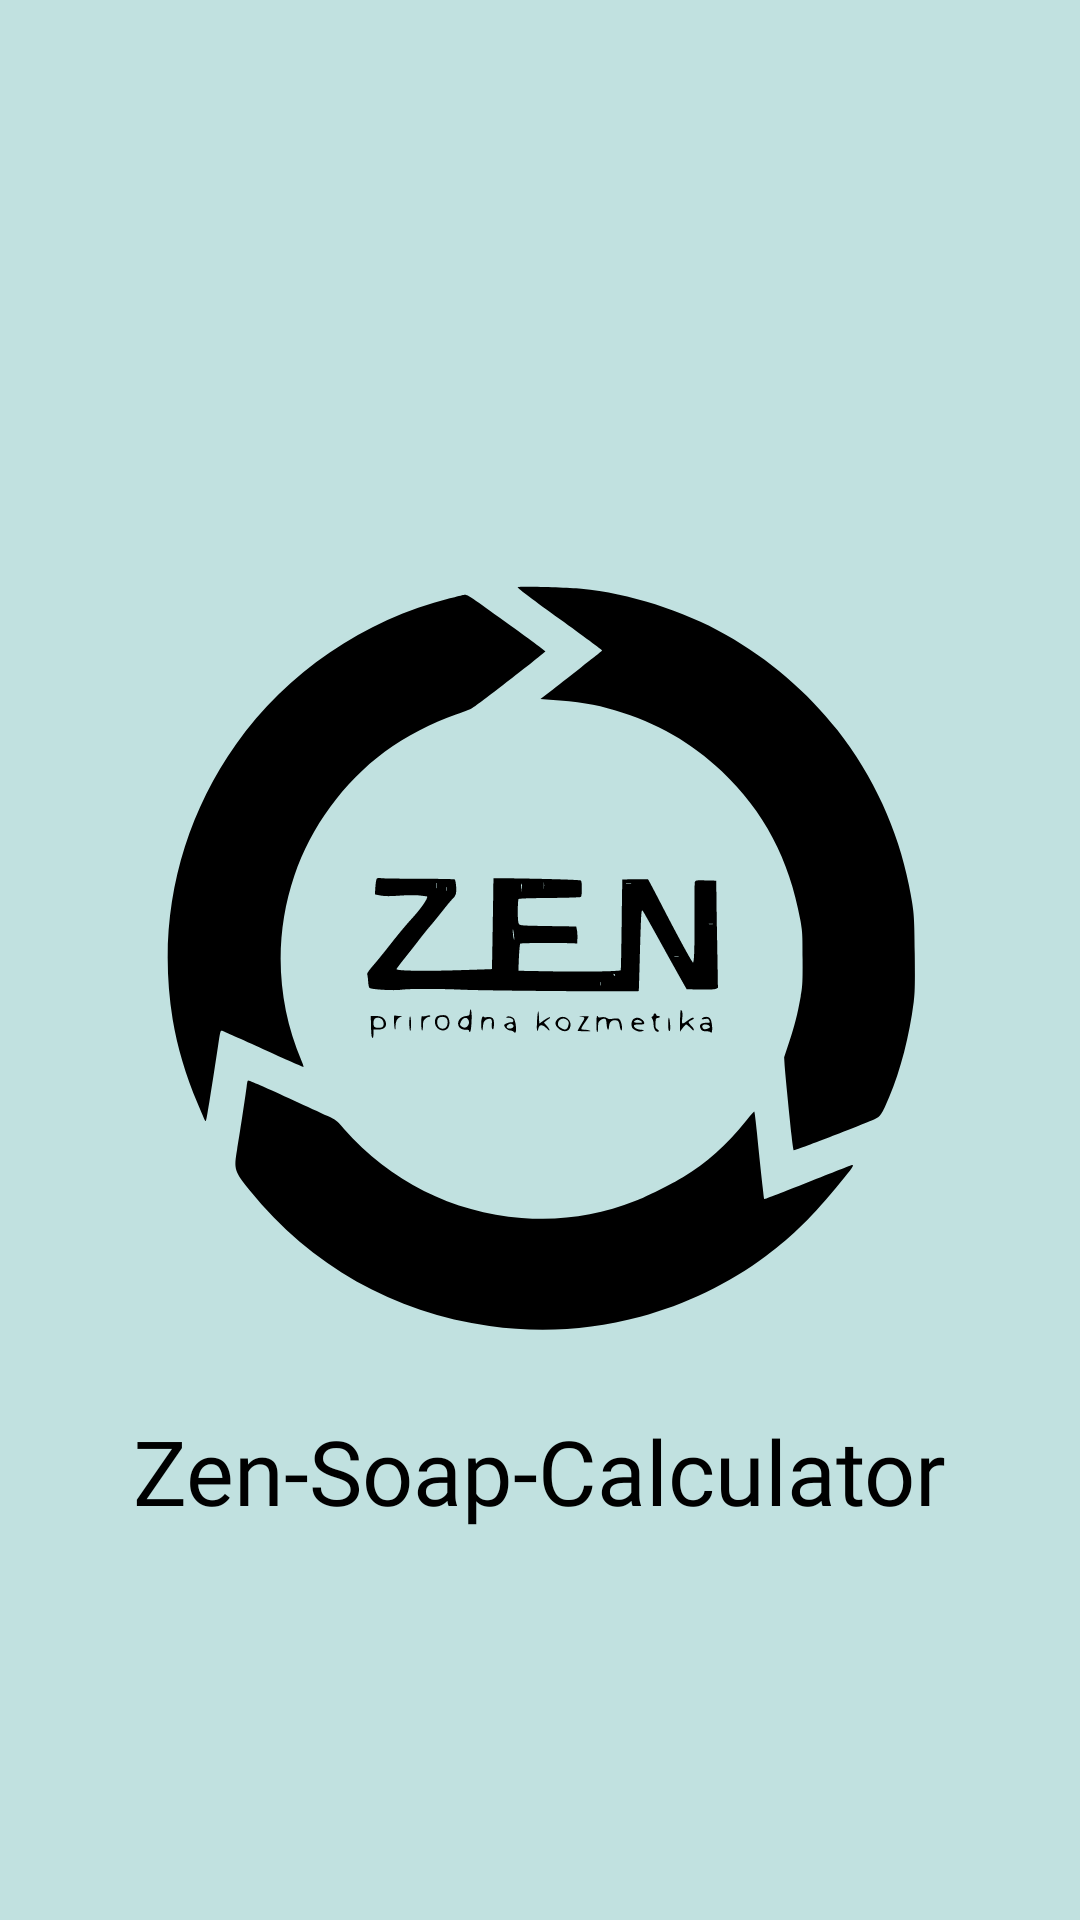

Layout XML and referenced resources for this Android screen:
<!-- AndroidManifest.xml: application theme Theme.ZenSoapCalculator -->
<!-- res/layout/splashscreen.xml -->
<?xml version="1.0" encoding="utf-8"?>
<RelativeLayout xmlns:android="http://schemas.android.com/apk/res/android"
    android:layout_width="match_parent"
    android:layout_height="match_parent"
    android:background="@color/sky">

    <ImageView
        android:id="@+id/logo_id"
        android:layout_width="250dp"
        android:layout_height="250dp"
        android:layout_centerInParent="true"
        android:src="@drawable/logo"
        android:contentDescription="@string/logo" />

    <TextView
        android:layout_width="wrap_content"
        android:layout_height="wrap_content"
        android:layout_below="@+id/logo_id"
        android:layout_centerHorizontal="true"
        android:fontFamily="@font/arimo_bold"
        android:paddingTop="25dp"
        android:text="@string/app_name"
        android:textColor="@color/black"
        android:textSize="30sp" />
</RelativeLayout>
<!-- resources referenced by this layout -->
<resources>
  <color name="black">#FF000000</color>
  <color name="sky">#FFC1E1E0</color>
  <!-- drawable logo: vector/xml drawable (drawable, 11295 chars, omitted) -->
  <string name="app_name">Zen-Soap-Calculator</string>
  <style name="Theme.ZenSoapCalculator" parent="Theme.MaterialComponents.DayNight.DarkActionBar">
          
          <item name="colorPrimary">@color/purple_500</item>
          <item name="colorPrimaryVariant">@color/purple_700</item>
          <item name="colorOnPrimary">@color/white</item>
          
          <item name="colorSecondary">@color/teal_200</item>
          <item name="colorSecondaryVariant">@color/teal_700</item>
          <item name="colorOnSecondary">@color/black</item>
          
          <item name="android:statusBarColor" tools:targetApi="l">?attr/colorPrimaryVariant</item>
          
      </style>
  <color name="white">#FFFFFFFF</color>
  <color name="teal_700">#FFC1E1E0</color>
  <!-- not gathered from this repository: default colours our renderer supplied (Android Studio template values) -->
  <color name="purple_500">#FF6200EE</color>
  <color name="purple_700">#FF3700B3</color>
  <color name="teal_200">#FF03DAC5</color>
</resources>
